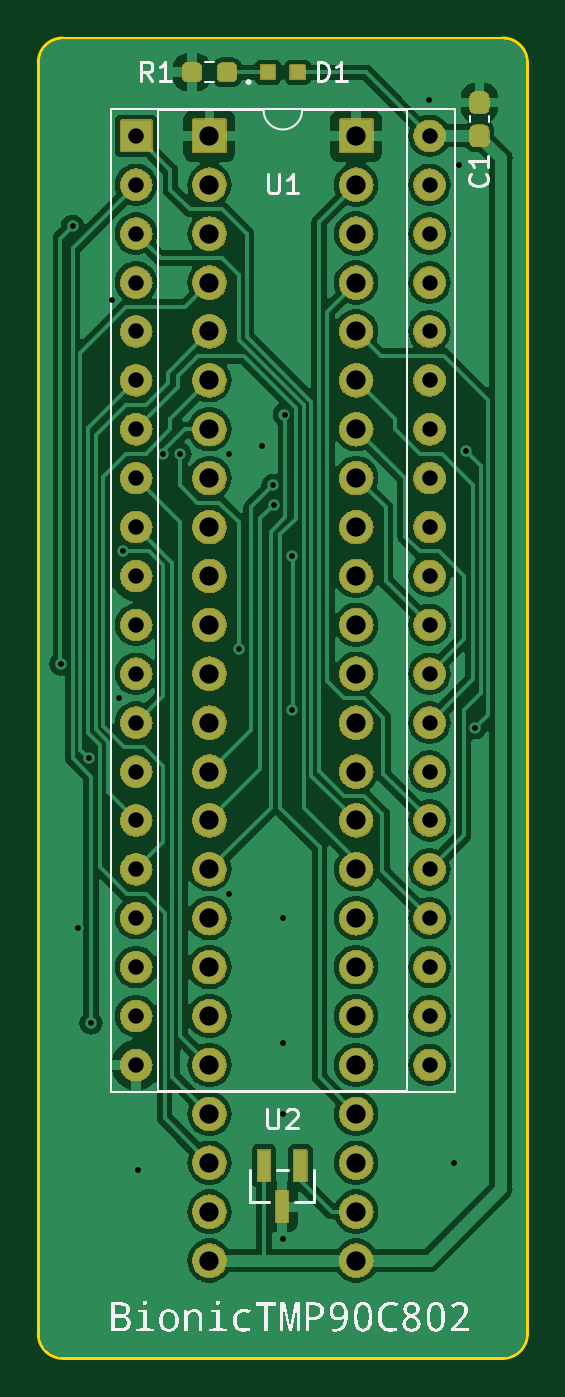
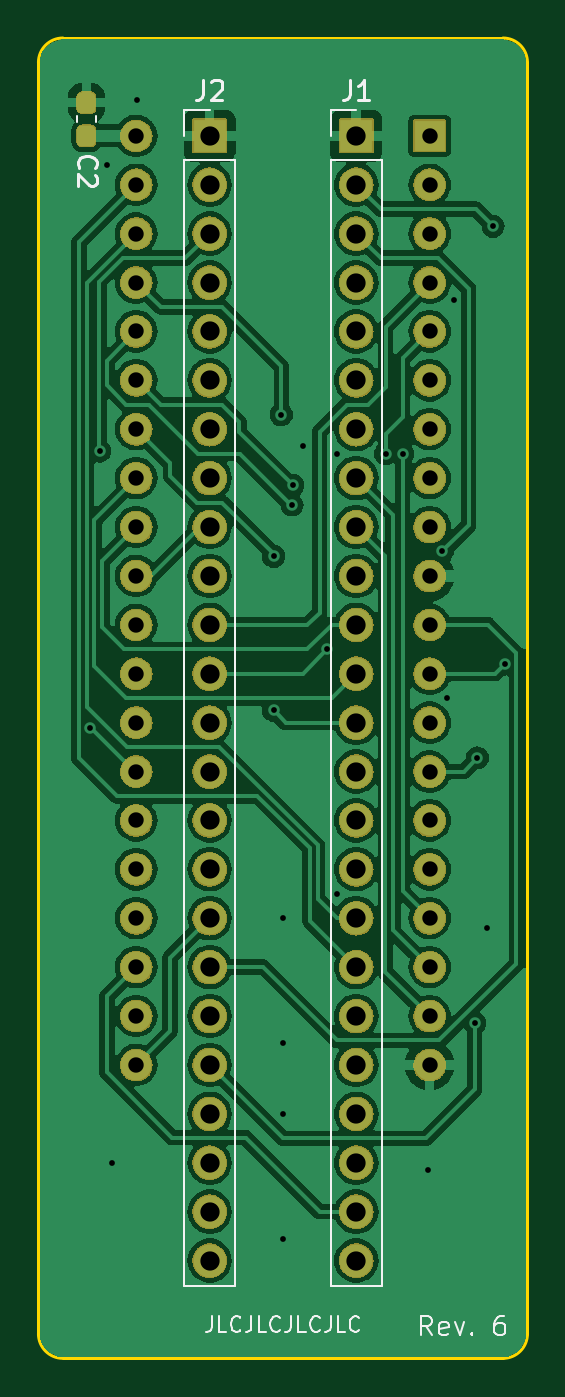
Circuit board: 11 layer files. Board 25.4 x 68.6 mm.
- bottom_copper: bionic-tmp90c802-B_Cu.gbr (131919 bytes)
- bottom_mask: bionic-tmp90c802-B_Mask.gbr (268669 bytes)
- paste: bionic-tmp90c802-B_Paste.gbr (1225 bytes)
- bottom_silk: bionic-tmp90c802-B_Silkscreen.gbr (11053 bytes)
- outline: bionic-tmp90c802-Edge_Cuts.gbr (1066 bytes)
- top_copper: bionic-tmp90c802-F_Cu.gbr (109988 bytes)
- top_mask: bionic-tmp90c802-F_Mask.gbr (273912 bytes)
- paste: bionic-tmp90c802-F_Paste.gbr (1579 bytes)
- top_silk: bionic-tmp90c802-F_Silkscreen.gbr (85428 bytes)
- drill: bionic-tmp90c802-NPTH.drl (300 bytes)
- drill: bionic-tmp90c802-PTH.drl (2342 bytes)

=== bottom_copper: bionic-tmp90c802-B_Cu.gbr (131919 bytes, source omitted) ===
=== bottom_mask: bionic-tmp90c802-B_Mask.gbr (268669 bytes, source omitted) ===
=== paste: bionic-tmp90c802-B_Paste.gbr (1225 bytes, source withheld) ===
=== bottom_silk: bionic-tmp90c802-B_Silkscreen.gbr (11053 bytes, source omitted) ===
=== outline: bionic-tmp90c802-Edge_Cuts.gbr ===
G04 #@! TF.GenerationSoftware,KiCad,Pcbnew,7.0.11+dfsg-1build4*
G04 #@! TF.CreationDate,2024-11-28T15:01:58+09:00*
G04 #@! TF.ProjectId,bionic-tmp90c802,62696f6e-6963-42d7-946d-703930633830,6*
G04 #@! TF.SameCoordinates,Original*
G04 #@! TF.FileFunction,Profile,NP*
%FSLAX46Y46*%
G04 Gerber Fmt 4.6, Leading zero omitted, Abs format (unit mm)*
G04 Created by KiCad (PCBNEW 7.0.11+dfsg-1build4) date 2024-11-28 15:01:58*
%MOMM*%
%LPD*%
G01*
G04 APERTURE LIST*
G04 #@! TA.AperFunction,Profile*
%ADD10C,0.150000*%
G04 #@! TD*
G04 APERTURE END LIST*
D10*
X101000000Y-71270000D02*
X101000000Y-137310000D01*
X125130000Y-70000000D02*
X102270000Y-70000000D01*
X126400000Y-71270000D02*
G75*
G03*
X125130000Y-70000000I-1270000J0D01*
G01*
X102270000Y-70000000D02*
G75*
G03*
X101000000Y-71270000I0J-1270000D01*
G01*
X125130000Y-138580000D02*
G75*
G03*
X126400000Y-137310000I0J1270000D01*
G01*
X102270000Y-138580000D02*
X125130000Y-138580000D01*
X101000000Y-137310000D02*
G75*
G03*
X102270000Y-138580000I1270000J0D01*
G01*
X126400000Y-137310000D02*
X126400000Y-71270000D01*
M02*

=== top_copper: bionic-tmp90c802-F_Cu.gbr (109988 bytes, source omitted) ===
=== top_mask: bionic-tmp90c802-F_Mask.gbr (273912 bytes, source omitted) ===
=== paste: bionic-tmp90c802-F_Paste.gbr (1579 bytes, source withheld) ===
=== top_silk: bionic-tmp90c802-F_Silkscreen.gbr (85428 bytes, source omitted) ===
=== drill: bionic-tmp90c802-NPTH.drl ===
M48
; DRILL file {KiCad 7.0.11+dfsg-1build4} date Thu 28 Nov 2024 03:01:59 PM JST
; FORMAT={-:-/ absolute / inch / decimal}
; #@! TF.CreationDate,2024-11-28T15:01:59+09:00
; #@! TF.GenerationSoftware,Kicad,Pcbnew,7.0.11+dfsg-1build4
; #@! TF.FileFunction,NonPlated,1,2,NPTH
FMAT,2
INCH
%
G90
G05
M30

=== drill: bionic-tmp90c802-PTH.drl ===
M48
; DRILL file {KiCad 7.0.11+dfsg-1build4} date Thu 28 Nov 2024 03:01:59 PM JST
; FORMAT={-:-/ absolute / inch / decimal}
; #@! TF.CreationDate,2024-11-28T15:01:59+09:00
; #@! TF.GenerationSoftware,Kicad,Pcbnew,7.0.11+dfsg-1build4
; #@! TF.FileFunction,Plated,1,2,PTH
FMAT,2
INCH
; #@! TA.AperFunction,Plated,PTH,ViaDrill
T1C0.0118
; #@! TA.AperFunction,Plated,PTH,ComponentDrill
T2C0.0315
; #@! TA.AperFunction,Plated,PTH,ComponentDrill
T3C0.0394
%
G90
G05
T1
X4.0228Y-4.0359
X4.0464Y-3.1409
X4.0584Y-4.5759
X4.079Y-4.2279
X4.0844Y-4.7699
X4.1264Y-3.2909
X4.1414Y-4.1059
X4.1504Y-3.8059
X4.1804Y-5.0699
X4.2314Y-3.6059
X4.2664Y-3.6059
X4.3664Y-3.6059
X4.3664Y-4.5059
X4.3864Y-4.0059
X4.4344Y-3.5899
X4.4564Y-3.6709
X4.4578Y-3.7102
X4.4764Y-4.5559
X4.4764Y-4.8109
X4.4764Y-4.9559
X4.4764Y-5.2109
X4.4798Y-3.5259
X4.4955Y-3.8159
X4.4955Y-4.1309
X4.7744Y-2.8819
X4.8264Y-5.0559
X4.8364Y-3.0159
X4.8514Y-3.6009
X4.87Y-4.1659
T2
X4.1764Y-2.9559
X4.1764Y-3.0559
X4.1764Y-3.1559
X4.1764Y-3.2559
X4.1764Y-3.3559
X4.1764Y-3.4559
X4.1764Y-3.5559
X4.1764Y-3.6559
X4.1764Y-3.7559
X4.1764Y-3.8559
X4.1764Y-3.9559
X4.1764Y-4.0559
X4.1764Y-4.1559
X4.1764Y-4.2559
X4.1764Y-4.3559
X4.1764Y-4.4559
X4.1764Y-4.5559
X4.1764Y-4.6559
X4.1764Y-4.7559
X4.1764Y-4.8559
X4.7764Y-2.9559
X4.7764Y-3.0559
X4.7764Y-3.1559
X4.7764Y-3.2559
X4.7764Y-3.3559
X4.7764Y-3.4559
X4.7764Y-3.5559
X4.7764Y-3.6559
X4.7764Y-3.7559
X4.7764Y-3.8559
X4.7764Y-3.9559
X4.7764Y-4.0559
X4.7764Y-4.1559
X4.7764Y-4.2559
X4.7764Y-4.3559
X4.7764Y-4.4559
X4.7764Y-4.5559
X4.7764Y-4.6559
X4.7764Y-4.7559
X4.7764Y-4.8559
T3
X4.3264Y-2.9559
X4.3264Y-3.0559
X4.3264Y-3.1559
X4.3264Y-3.2559
X4.3264Y-3.3559
X4.3264Y-3.4559
X4.3264Y-3.5559
X4.3264Y-3.6559
X4.3264Y-3.7559
X4.3264Y-3.8559
X4.3264Y-3.9559
X4.3264Y-4.0559
X4.3264Y-4.1559
X4.3264Y-4.2559
X4.3264Y-4.3559
X4.3264Y-4.4559
X4.3264Y-4.5559
X4.3264Y-4.6559
X4.3264Y-4.7559
X4.3264Y-4.8559
X4.3264Y-4.9559
X4.3264Y-5.0559
X4.3264Y-5.1559
X4.3264Y-5.2559
X4.6264Y-2.9559
X4.6264Y-3.0559
X4.6264Y-3.1559
X4.6264Y-3.2559
X4.6264Y-3.3559
X4.6264Y-3.4559
X4.6264Y-3.5559
X4.6264Y-3.6559
X4.6264Y-3.7559
X4.6264Y-3.8559
X4.6264Y-3.9559
X4.6264Y-4.0559
X4.6264Y-4.1559
X4.6264Y-4.2559
X4.6264Y-4.3559
X4.6264Y-4.4559
X4.6264Y-4.5559
X4.6264Y-4.6559
X4.6264Y-4.7559
X4.6264Y-4.8559
X4.6264Y-4.9559
X4.6264Y-5.0559
X4.6264Y-5.1559
X4.6264Y-5.2559
M30
